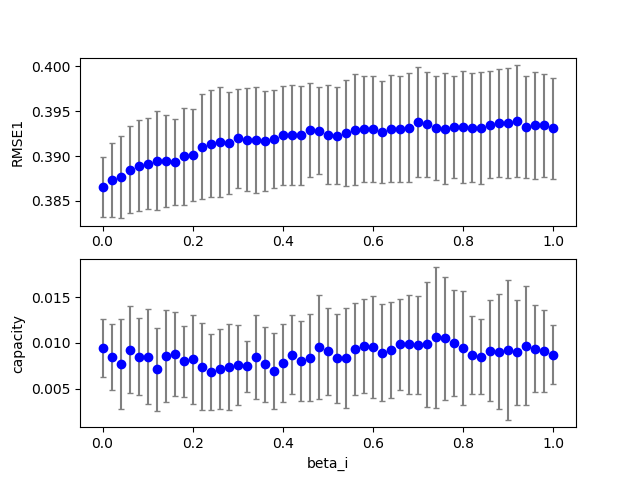

Source data for this figure (header and first rows):
4, 0, 26, 100, 0.800000, 0.800000, 0.000000, 0.700000, 2.000000, 0.520000, 0.100000, 0.100000, 0.100000, 0.384330, 0.000000, 0.012733
4, 0, 4, 100, 0.8, 0.8, 0.000000, 0.7, 2, 0.08, 0.1, 0.1, 0.1, 0.3815, 0.000000, 0.01621
4, 0, 17, 100, 0.8, 0.8, 0.000000, 0.7, 2, 0.34, 0.1, 0.1, 0.1, 0.3812, 0.000000, 0.01723
4, 0, 40, 100, 0.8, 0.8, 0.000000, 0.7, 2, 0.8, 0.1, 0.1, 0.1, 0.3827, 0.000000, 0.01631
4, 0, 3, 100, 0.8, 0.8, 0.000000, 0.7, 2, 0.06, 0.1, 0.1, 0.1, 0.3805, 0.000000, 0.01804
4, 0, 9, 100, 0.8, 0.8, 0.000000, 0.7, 2, 0.18, 0.1, 0.1, 0.1, 0.3811, 0.000000, 0.01376
4, 0, 42, 100, 0.8, 0.8, 0.000000, 0.7, 2, 0.84, 0.1, 0.1, 0.1, 0.3822, 0.000000, 0.01241
4, 0, 19, 100, 0.8, 0.8, 0.000000, 0.7, 2, 0.38, 0.1, 0.1, 0.1, 0.3819, 0.000000, 0.01161
4, 0, 30, 100, 0.8, 0.8, 0.000000, 0.7, 2, 0.6, 0.1, 0.1, 0.1, 0.3826, 0.000000, 0.01283
4, 0, 0, 100, 0.8, 0.8, 0.000000, 0.7, 2, 0.000000, 0.1, 0.1, 0.1, 0.3819, 0.000000, 0.009074
4, 0, 21, 100, 0.8, 0.8, 0.000000, 0.7, 2, 0.42, 0.1, 0.1, 0.1, 0.3832, 0.000000, 0.01293
4, 0, 16, 100, 0.8, 0.8, 0.000000, 0.7, 2, 0.32, 0.1, 0.1, 0.1, 0.3816, 0.000000, 0.009397
4, 0, 32, 100, 0.8, 0.8, 0.000000, 0.7, 2, 0.64, 0.1, 0.1, 0.1, 0.3838, 0.000000, 0.01273
4, 0, 7, 100, 0.8, 0.8, 0.000000, 0.7, 2, 0.14, 0.1, 0.1, 0.1, 0.3815, 0.000000, 0.01487
4, 0, 28, 100, 0.8, 0.8, 0.000000, 0.7, 2, 0.56, 0.1, 0.1, 0.1, 0.3828, 0.000000, 0.01481
4, 0, 13, 100, 0.8, 0.8, 0.000000, 0.7, 2, 0.26, 0.1, 0.1, 0.1, 0.3819, 0.000000, 0.01518
4, 0, 5, 100, 0.8, 0.8, 0.000000, 0.7, 2, 0.1, 0.1, 0.1, 0.1, 0.3816, 0.000000, 0.0194
4, 0, 6, 100, 0.8, 0.8, 0.000000, 0.7, 2, 0.12, 0.1, 0.1, 0.1, 0.3812, 0.000000, 0.01421
4, 0, 34, 100, 0.8, 0.8, 0.000000, 0.7, 2, 0.68, 0.1, 0.1, 0.1, 0.3836, 0.000000, 0.01319
4, 0, 43, 100, 0.8, 0.8, 0.000000, 0.7, 2, 0.86, 0.1, 0.1, 0.1, 0.3827, 0.000000, 0.01143
4, 0, 27, 100, 0.8, 0.8, 0.000000, 0.7, 2, 0.54, 0.1, 0.1, 0.1, 0.3833, 0.000000, 0.01634
4, 0, 10, 100, 0.8, 0.8, 0.000000, 0.7, 2, 0.2, 0.1, 0.1, 0.1, 0.3812, 0.000000, 0.01467
4, 0, 41, 100, 0.8, 0.8, 0.000000, 0.7, 2, 0.82, 0.1, 0.1, 0.1, 0.3821, 0.000000, 0.01426
4, 0, 29, 100, 0.8, 0.8, 0.000000, 0.7, 2, 0.58, 0.1, 0.1, 0.1, 0.3834, 0.000000, 0.01588
4, 0, 25, 100, 0.8, 0.8, 0.000000, 0.7, 2, 0.5, 0.1, 0.1, 0.1, 0.3843, 0.000000, 0.01292
4, 0, 8, 100, 0.8, 0.8, 0.000000, 0.7, 2, 0.16, 0.1, 0.1, 0.1, 0.3814, 0.000000, 0.01499
4, 0, 1, 100, 0.8, 0.8, 0.000000, 0.7, 2, 0.02, 0.1, 0.1, 0.1, 0.3809, 0.000000, 0.01437
4, 0, 22, 100, 0.8, 0.8, 0.000000, 0.7, 2, 0.44, 0.1, 0.1, 0.1, 0.3825, 0.000000, 0.01085
4, 0, 35, 100, 0.8, 0.8, 0.000000, 0.7, 2, 0.7, 0.1, 0.1, 0.1, 0.3838, 0.000000, 0.01419
4, 0, 18, 100, 0.8, 0.8, 0.000000, 0.7, 2, 0.36, 0.1, 0.1, 0.1, 0.3817, 0.000000, 0.01149
4, 0, 15, 100, 0.8, 0.8, 0.000000, 0.7, 2, 0.3, 0.1, 0.1, 0.1, 0.3826, 0.000000, 0.01458
4, 0, 24, 100, 0.8, 0.8, 0.000000, 0.7, 2, 0.48, 0.1, 0.1, 0.1, 0.3845, 0.000000, 0.01614
4, 0, 38, 100, 0.8, 0.8, 0.000000, 0.7, 2, 0.76, 0.1, 0.1, 0.1, 0.3832, 0.000000, 0.01192
4, 0, 2, 100, 0.8, 0.8, 0.000000, 0.7, 2, 0.04, 0.1, 0.1, 0.1, 0.3804, 0.000000, 0.01822
4, 0, 23, 100, 0.8, 0.8, 0.000000, 0.7, 2, 0.46, 0.1, 0.1, 0.1, 0.3846, 0.000000, 0.01276
4, 0, 12, 100, 0.8, 0.8, 0.000000, 0.7, 2, 0.24, 0.1, 0.1, 0.1, 0.3825, 0.000000, 0.01532
4, 0, 31, 100, 0.8, 0.8, 0.000000, 0.7, 2, 0.62, 0.1, 0.1, 0.1, 0.3832, 0.000000, 0.01087
4, 0, 36, 100, 0.8, 0.8, 0.000000, 0.7, 2, 0.72, 0.1, 0.1, 0.1, 0.3837, 0.000000, 0.01206
4, 0, 20, 100, 0.8, 0.8, 0.000000, 0.7, 2, 0.4, 0.1, 0.1, 0.1, 0.3825, 0.000000, 0.01336
4, 0, 11, 100, 0.8, 0.8, 0.000000, 0.7, 2, 0.22, 0.1, 0.1, 0.1, 0.3817, 0.000000, 0.01727
4, 0, 33, 100, 0.8, 0.8, 0.000000, 0.7, 2, 0.66, 0.1, 0.1, 0.1, 0.3838, 0.000000, 0.01188
4, 0, 44, 100, 0.8, 0.8, 0.000000, 0.7, 2, 0.88, 0.1, 0.1, 0.1, 0.3826, 0.000000, 0.0104
4, 0, 39, 100, 0.8, 0.8, 0.000000, 0.7, 2, 0.78, 0.1, 0.1, 0.1, 0.3839, 0.000000, 0.01564
4, 0, 37, 100, 0.8, 0.8, 0.000000, 0.7, 2, 0.74, 0.1, 0.1, 0.1, 0.3835, 0.000000, 0.01188
4, 0, 14, 100, 0.8, 0.8, 0.000000, 0.7, 2, 0.28, 0.1, 0.1, 0.1, 0.3819, 0.000000, 0.01392
4, 1, 15, 100, 0.8, 0.8, 0.000000, 0.7, 2, 0.3, 0.1, 0.1, 0.1, 0.3878, 0.000000, 0.002489
4, 1, 1, 100, 0.8, 0.8, 0.000000, 0.7, 2, 0.02, 0.1, 0.1, 0.1, 0.3852, 0.000000, 0.006742
4, 1, 30, 100, 0.8, 0.8, 0.000000, 0.7, 2, 0.6, 0.1, 0.1, 0.1, 0.3909, 0.000000, 0.006262
4, 1, 38, 100, 0.8, 0.8, 0.000000, 0.7, 2, 0.76, 0.1, 0.1, 0.1, 0.3896, 0.000000, 0.003693
4, 1, 18, 100, 0.8, 0.8, 0.000000, 0.7, 2, 0.36, 0.1, 0.1, 0.1, 0.3871, 0.000000, 0.003155
4, 1, 26, 100, 0.8, 0.8, 0.000000, 0.7, 2, 0.52, 0.1, 0.1, 0.1, 0.3874, 0.000000, 0.003191
4, 1, 29, 100, 0.8, 0.8, 0.000000, 0.7, 2, 0.58, 0.1, 0.1, 0.1, 0.3899, 0.000000, 0.004869
4, 1, 35, 100, 0.8, 0.8, 0.000000, 0.7, 2, 0.7, 0.1, 0.1, 0.1, 0.3912, 0.000000, 0.004506
4, 1, 21, 100, 0.8, 0.8, 0.000000, 0.7, 2, 0.42, 0.1, 0.1, 0.1, 0.3893, 0.000000, 0.003025
4, 0, 48, 100, 0.8, 0.8, 0.000000, 0.7, 2, 0.96, 0.1, 0.1, 0.1, 0.3835, 0.000000, 0.0102
4, 0, 46, 100, 0.8, 0.8, 0.000000, 0.7, 2, 0.92, 0.1, 0.1, 0.1, 0.3828, 0.000000, 0.01087
4, 1, 24, 100, 0.8, 0.8, 0.000000, 0.7, 2, 0.48, 0.1, 0.1, 0.1, 0.3899, 0.000000, 0.004327
4, 1, 32, 100, 0.8, 0.8, 0.000000, 0.7, 2, 0.64, 0.1, 0.1, 0.1, 0.3909, 0.000000, 0.005516
4, 1, 5, 100, 0.8, 0.8, 0.000000, 0.7, 2, 0.1, 0.1, 0.1, 0.1, 0.3879, 0.000000, 0.003158
4, 1, 31, 100, 0.8, 0.8, 0.000000, 0.7, 2, 0.62, 0.1, 0.1, 0.1, 0.3917, 0.000000, 0.006040
4, 1, 0, 100, 0.8, 0.8, 0.000000, 0.7, 2, 0.000000, 0.1, 0.1, 0.1, 0.3844, 0.000000, 0.006939
... 449 more rows
